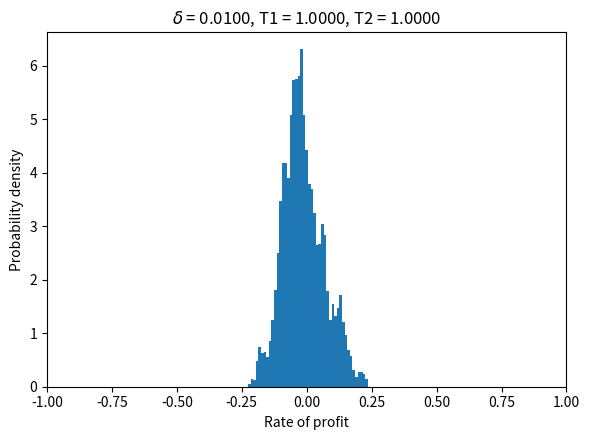

Generate this figure with matplotlib:
# coding: utf-8

# Imports
from __future__ import division
import numpy as np
import random as rand
import matplotlib.pyplot as plt


def main():
    # Control variables
    # temperatures = np.linspace(0.2, 0.3, 41, endpoint=True)
    # temperatures = [0.01, 0.1, 1.0, 10.0, 100.0]
    temperatures1 = [1.0]  # List of temperatures to simulate for the first type of agent
    temperatures2 = [1.0]  # List of temperatures to simulate for the second type of agent
    fraction_of_agent1 = 0.5
    mu = 0.0
    n_agents = 1000
    delta = 0.01
    final_time = 10000
    initial_rate = 0.0
    random_numbers_seed = 1
    control_write_results = False
    control_plot_results = True

    # Confirm large number of plots with user
    check_control_variables(control_write_results, control_plot_results, len(temperatures1))

    # Iterate over temperatures and realizations
    i = 1
    for temperature1, temperature2 in zip(temperatures1, temperatures2):

        # Set seed for random number generator for this realization and temperature
        rand.seed(random_numbers_seed * i)

        # Run model
        ts_n_agents_up, ts_rate = social_interaction_model_asynchronous(temperature1, temperature2,
                                                                        fraction_of_agent1, mu, n_agents,
                                                                        final_time, initial_rate, delta)

        # Plot results
        if control_plot_results:
            # plot_time_series(final_time, n_agents, ts_n_agents_up, ts_rate[0], delta, temperature1, temperature2,
            #                  fraction_of_agent1)
            plot_distribution(ts_rate, delta, temperature1, temperature2)

        i += 1

        # Print results to file
        if control_write_results:
            # write_time_series(delta, temperature1, temperature2, ts_n_agents_up, "nAgentsUp")
            # write_time_series(delta, temperature1, temperature2, ts_rate, "profitRate")
            write_distribution(delta, temperature1, temperature2, ts_rate[0], "profitRateDist")

    # So that plots are shown
    if control_plot_results:
        plt.show()


def social_interaction_model(temperature, mu, n_agents, final_time, initial_rate, delta):
    state = [0] * n_agents
    rate = initial_rate
    ts_n_agents_up = []
    ts_rate = []
    t = 0
    old_n_agents_up = int(n_agents/2)
    while t <= final_time:
        # Update the frequency of buying for a given agent (for now, all agents have the same frequency)
        probability_of_entry = 1/(1 + np.exp((mu - rate) / temperature))
        n_agents_up = 0
        for i, s in enumerate(state):
            # Synchronous update: all agents update their state at the same time, thus not being aware of the changes
            # of the other agents till next time step. TODO: Confirm this point with Jangho.
            if rand.random() <= probability_of_entry:
                state[i] = 1
                n_agents_up += 1
            else:
                state[i] = 0
        # Store current state in time series
        ts_n_agents_up.append(n_agents_up)
        ts_rate.append(rate)
        # Update the rate of profit for next time step
        rate = rate - delta * (n_agents_up - old_n_agents_up)
        old_n_agents_up = n_agents_up
        t += 1
    return ts_n_agents_up, ts_rate


def social_interaction_model_asynchronous(temperature1, temperature2, fraction_of_agent1, mu, n_agents, final_time,
                                          initial_rate, delta):
    rate = initial_rate
    ts_n_agents_up = [[], []]
    ts_rate = [[]]
    # Compute initial state of the system (with exact expected number of agents in each state)...
    state = []
    kind = []
    n_agents_up = [0, 0]
    # ...first for agents of type 1
    initial_probability_of_entry = 1 / (1 + np.exp((mu - initial_rate) / temperature1))
    for i in range(int(n_agents * fraction_of_agent1 * initial_probability_of_entry)):
        state.append(1)
        kind.append(0)
        n_agents_up[0] += 1
    for i in range(int(n_agents * fraction_of_agent1 * initial_probability_of_entry),
                   int(n_agents * fraction_of_agent1)):
        state.append(0)
        kind.append(0)
    # ...then for agents of type 2
    initial_probability_of_entry = 1 / (1 + np.exp((mu - initial_rate) / temperature2))
    for i in range(int(n_agents * (1 - fraction_of_agent1) * initial_probability_of_entry)):
        state.append(1)
        kind.append(1)
        n_agents_up[1] += 1
    for i in range(int(n_agents * (1 - fraction_of_agent1) * initial_probability_of_entry),
                   int(n_agents * (1 - fraction_of_agent1))):
        state.append(0)
        kind.append(1)
    # Store initial state in time series
    ts_n_agents_up[0].append(n_agents_up[0])
    ts_n_agents_up[1].append(n_agents_up[1])
    ts_rate[0].append(rate)
    # Store initial state as old state and set most recent equilibrium to None
    old_n_agents_up = n_agents_up[0] + n_agents_up[1]

    # Start simulation
    t = 1
    while t <= final_time:
        # Update buying frequencies for agents of both types
        probability_of_entry = [1/(1 + np.exp((mu - rate) / temperature1)), 1/(1 + np.exp((mu - rate) / temperature2))]
        # Asynchronous update: only a randomly chosen agent updates its state in a given time step, thus the system is
        # instantaneously aware of every individual change of state
        i = rand.randint(0, n_agents - 1)
        if rand.random() <= probability_of_entry[kind[i]]:
            if state[i] != 1:
                state[i] = 1
                n_agents_up[kind[i]] += 1
        else:
            if state[i] != 0:
                state[i] = 0
                n_agents_up[kind[i]] -= 1
        # Store current state in time series
        ts_n_agents_up[0].append(n_agents_up[0])
        ts_n_agents_up[1].append(n_agents_up[1])
        ts_rate[0].append(rate)
        # Update the rate of profit for next time step
        rate = rate - delta * ((n_agents_up[0] + n_agents_up[1]) - old_n_agents_up)
        old_n_agents_up = n_agents_up[0] + n_agents_up[1]
        t += 1
    return ts_n_agents_up, ts_rate


def write_time_series(delta, temperature1, temperature2, time_series, file_name):
    """Prints results to file"""
    with open("./Results/" + file_name + "-delta{:.4}-T{:.4f}-T{:.4f}.csv".format(delta, temperature1, temperature2),
              "w") as f:
        for i, line in enumerate(zip(*time_series)):
            if i < len(time_series[0]) - 1:
                f.write("%s\n" % ", ".join([str(element) for element in line]))
            else:
                f.write("%s" % ", ".join([str(element) for element in line]))


def write_distribution(delta, temperature1, temperature2, time_series, file_name):
    """Prints results to file"""
    with open("./Results/" + file_name + "-delta{:.4}-T{:.4f}-T{:.4f}.csv".format(delta, temperature1, temperature2),
              "w") as f:
        my_bins = np.linspace(-delta*100, delta*100, 200, endpoint=True)
        densities, bins = np.histogram(time_series, bins=my_bins, density=True)
        f.write("Lower bin edge, upper bin edge, density\n")
        for lower_bin_edge, upper_bin_edge, density in zip(my_bins[:-1], my_bins[1:], densities):
            f.write("{}, {}, {}\n".format(lower_bin_edge, upper_bin_edge, density))


def plot_time_series(final_time, n_agents, ts_n_agents_up, ts_rate, delta, temperature1, temperature2,
                     fraction_of_agents1):
    """Performs basic plotting of the time series of n_agents_up and the rate of profit"""
    # Create figure
    plt.figure(figsize=(6, 4.5), facecolor='white')
    # Plot number of agents up
    plt.plot(range(final_time + 1), [x / (n_agents * fraction_of_agents1) for x in ts_n_agents_up[0]], "o-b",
             label="n_agents_up1")
    plt.plot(range(final_time + 1), [x / (n_agents * fraction_of_agents1) for x in ts_n_agents_up[1]], "o-g",
             label="n_agents_up2")
    plt.xlim(0.0, final_time)
    plt.ylim(0.0, 1.0)
    plt.ylabel("Frequency of Action (for each type of agent)")
    plt.xlabel("Time")
    plt.legend()
    plt.title(r"$\delta$ = {:.4f}, T1 = {:.4f}, T2 = {:.4f}".format(delta, temperature1, temperature2))
    # Plot rate of profit
    ax1 = plt.gca()
    ax1.twinx()  # instantiate a second axes that shares the same x-axis
    plt.plot(range(final_time + 1), ts_rate, "^-r", label="rate")
    plt.axhline(y=0, ls="--", c="k", lw=2)
    plt.xlim(0.0, final_time)
    plt.ylim(-delta * 100, delta * 100)
    plt.ylabel("Rate of profit")
    plt.tight_layout()
    plt.draw()


def plot_distribution(ts_rate, delta, temperature1, temperature2):
    """Performs basic plotting of the distribution of the rate of profit"""
    # Create figure
    plt.figure(figsize=(6, 4.5), facecolor='white')
    # Plot histogram of the rate of profit
    my_bins = np.linspace(-delta * 100, delta * 100, 200, endpoint=True)
    plt.hist(ts_rate, bins=my_bins, density=True)
    plt.xlim(-delta * 100, delta * 100)
    plt.ylabel("Probability density")
    plt.xlabel("Rate of profit")
    plt.title(r"$\delta$ = {:.4f}, T1 = {:.4f}, T2 = {:.4f}".format(delta, temperature1, temperature2))
    plt.tight_layout()
    plt.draw()
    # plt.savefig("./RateDistribution-delta{:.4f}-T{:.4f}-T{:.4f}.pdf".format(delta, temperature1, temperature2),
    #             format="pdf", dpi=300, bbox_inches='tight')


def check_control_variables(control_write_results, control_plot_results, number_of_plots):
    """Checks that control parameter values make sense"""
    if not control_write_results and not control_plot_results:
        print("Neither writing results nor plotting them!\n"
              "Aborting simulation.")
        exit()
    if control_plot_results and number_of_plots > 10:
        reply = raw_input("Are you sure you want to generate {} plots?\n"
                          "To confirm, type \"Y\": ".format(number_of_plots))
        if reply != "Y":
            print("Aborting simulation.")
            exit()
        else:
            print("Continuing simulation.")


if __name__ == "__main__":
    main()
